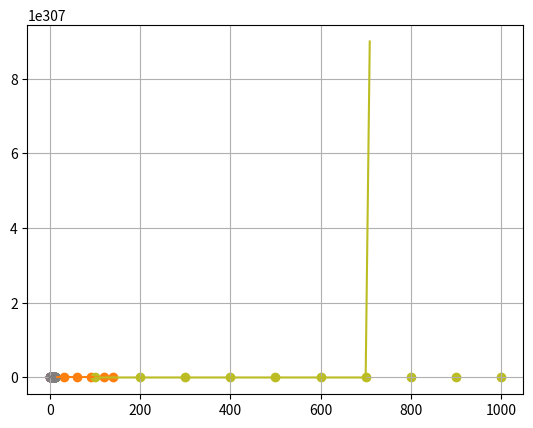

Generate this figure with matplotlib:
#Imports
import numpy as np
import matplotlib.pyplot as plt
from scipy.optimize import curve_fit

#Functions
def reta(x,a,b):
    return a * x + b

def expo(x,a,b):
    return a * np.exp(b*x)

#1
anos = np.array([1,2,3,4,5,6,7,8,9,10], dtype = float)
pop = np.array([50000, 52000, 54000, 56000, 59000, 62000, 65000, 68000, 72000, 76000], dtype = float)

coefs_1, _ = curve_fit(reta, anos,pop)

xi = np.linspace(1,10,100)
yi = reta(xi,*coefs_1)

print(reta(13,*coefs_1))

plt.scatter(anos,pop)
plt.plot(xi,yi)
plt.grid()
plt.show()

#2
tempo = np.array([0,10,30,60,90,120,140], dtype = float)
distancia = np.array([0,8,27,58,100,145,160], dtype = float)

coefs_2, _ = curve_fit(reta,tempo,distancia)

xii = np.linspace(0,140,100)
yii = reta(xii,*coefs_2)

print(reta(45,*coefs_2))
print(reta(180,*coefs_2))

plt.scatter(tempo,distancia)
plt.plot(xii,yii)
plt.grid()
plt.show()

#3
meses = np.array([1,2,3,4,5,6,7,8,9,10,11,12], dtype = float)
energia = np.array([200, 220, 230, 210, 240, 250, 270, 280, 300, 310, 320, 330], dtype = float)

coefs_3, _ = curve_fit(reta,meses,energia)
print(coefs_3)

xi = np.linspace(1,12,100)
yi = reta(xi,*coefs_3)

print(reta(13,*coefs_3))

plt.scatter(meses,energia)
plt.plot(xi,yi)
plt.grid()
plt.show()

#4
meses_2 = np.array([1,2,3,4,5,6], dtype = float)
cell = np.array([1200, 1300, 1400, 1600, 2000, 2500], dtype = float)

coefs_4, _ = curve_fit(expo, meses_2, cell)
print(coefs_4)

print(expo(7,*coefs_4))

xi = np.linspace(1,6,100)
yi = expo(xi,*coefs_4)

plt.scatter(meses_2,cell)
plt.plot(xi,yi)
plt.grid()
plt.show()

#5
meses_3 = np.array([1,2,3,4,5,6,7,8], dtype = float)
trafego = np.array([10, 15, 22, 33, 49, 73, 108, 160], dtype = float)

coefs_5, _ = curve_fit(expo,meses_3,trafego)
print(coefs_5)

print(expo(9,*coefs_5))

xi = np.linspace(1,8,100)
yi = expo(xi,*coefs_5)

plt.scatter(meses_3,trafego)
plt.plot(xi,yi)
plt.grid()
plt.show()

#6
horas = np.array([1,2,3,4,5,6,7,8], dtype = float)
rad = np.array([10, 8.1, 6.6, 5.4, 4.4, 3.6, 2.9, 2.4], dtype = float)

coefs_6, _ = curve_fit(expo,horas,rad)
print(coefs_6)

xi = np.linspace(1,8,100)
yi = expo(xi,*coefs_6)

plt.scatter(horas,rad)
plt.plot(xi,yi)
plt.grid()
plt.show()

print(expo(10,*coefs_6))

#7
anos = np.array([1,2,3,4,5,6,7,8,9,10], dtype = float) 
pib = np.array([1.2, 1.3, 1.5, 1.7, 2.0, 2.4, 2.9, 3.5, 4.2, 5.0], dtype = float)

coefs_7, _ = curve_fit(expo,anos,pib)
print(coefs_7)

xi = np.linspace(1,10,100)
yi = expo(xi,*coefs_7)

plt.scatter(anos,pib)
plt.plot(xi,yi)
plt.grid()
plt.show()

print(expo(11,*coefs_7))

#8
meses_4 = np.array([1,2,3,4,5,6,7,8,9,10,11,12], dtype = float)
usuarios = np.array([500, 1000, 2000, 4000, 8000, 16000, 32000, 64000, 128000, 256000, 512000, 1024000], dtype = float)

coefs_8, _ = curve_fit(expo,meses,usuarios)
print(coefs_8)

xi = np.linspace(1,12,100)
yi = expo(xi,*coefs_8)

plt.scatter(meses_4,usuarios)
plt.plot(xi,yi)
plt.grid()
plt.show()

print(expo(12,*coefs_8))

#9
distancia = np.array([100, 200, 300, 400, 500, 600, 700, 800, 900, 1000], dtype = float)
combustivel = np.array([12, 22, 31, 39, 48, 58, 66, 74, 84, 92], dtype = float)

coefs_9, _ =  curve_fit(expo,distancia,combustivel)
print(coefs_9)

xi = np.linspace(100,1000,100)
yi = expo(xi, *coefs_9)

plt.scatter(distancia, combustivel)
plt.plot(xi,yi)
plt.grid()
plt.show()

print(expo(750,*coefs_9))

print(expo(1200,*coefs_9))